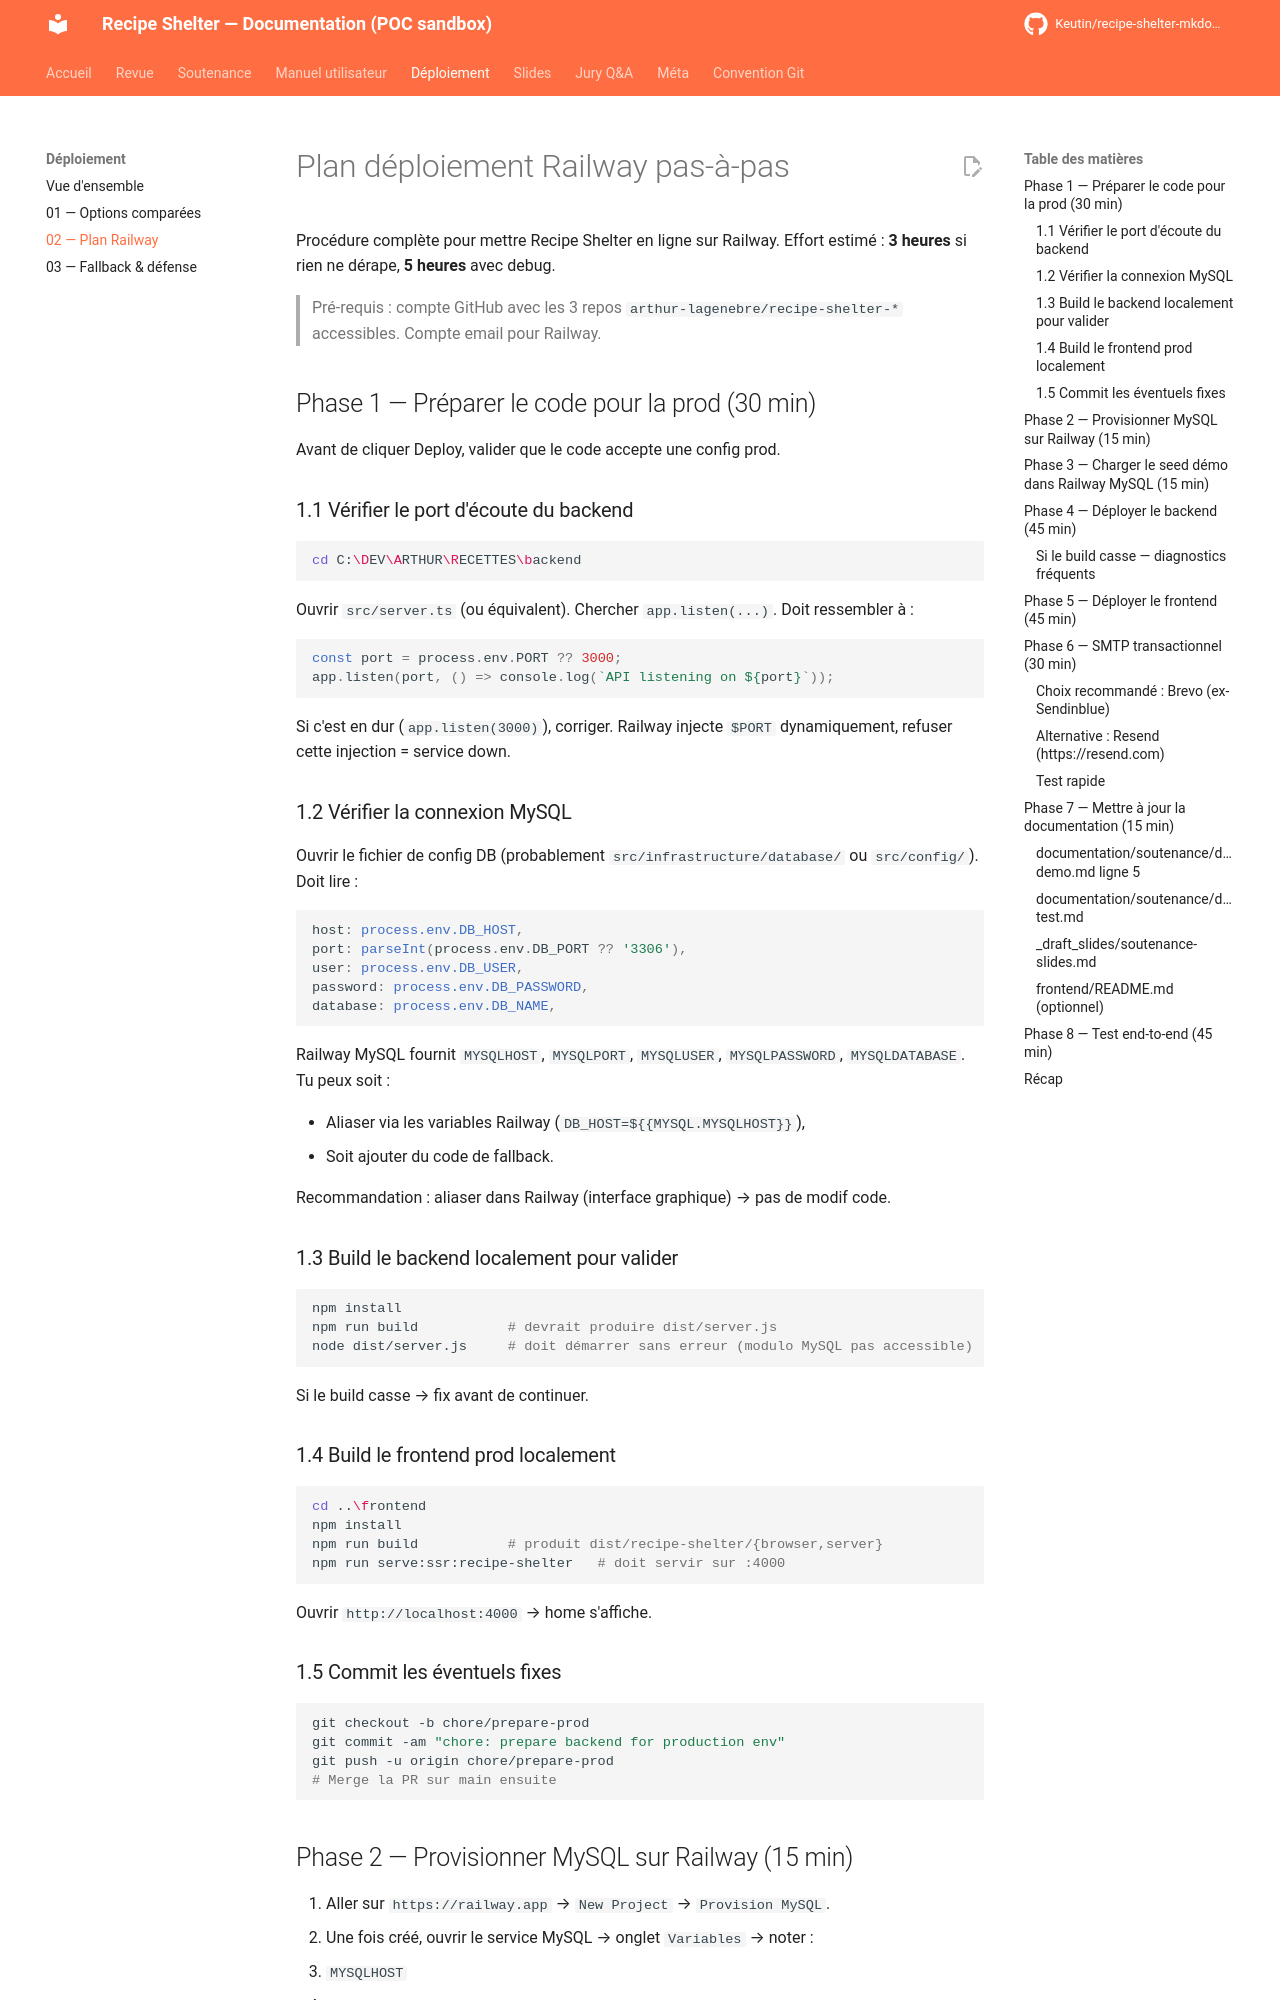

repository: Keutin/recipe-shelter-mkdocs-poc · page: deployment/02-plan-railway/index.html · generator: mkdocs

# Plan déploiement Railway pas-à-pas

Procédure complète pour mettre Recipe Shelter en ligne sur Railway. Effort estimé : **3 heures** si rien ne dérape, **5 heures** avec debug.

> Pré-requis : compte GitHub avec les 3 repos `arthur-lagenebre/recipe-shelter-*` accessibles. Compte email pour Railway.

## Phase 1 — Préparer le code pour la prod (30 min)

Avant de cliquer Deploy, valider que le code accepte une config prod.

### 1.1 Vérifier le port d'écoute du backend

```bash
cd C:\DEV\ARTHUR\RECETTES\backend
```

Ouvrir `src/server.ts` (ou équivalent). Chercher `app.listen(...)`. Doit ressembler à :

```ts
const port = process.env.PORT ?? 3000;
app.listen(port, () => console.log(`API listening on ${port}`));
```

Si c'est en dur (`app.listen(3000)`), corriger. Railway injecte `$PORT` dynamiquement, refuser cette injection = service down.

### 1.2 Vérifier la connexion MySQL

Ouvrir le fichier de config DB (probablement `src/infrastructure/database/` ou `src/config/`). Doit lire :

```ts
host: process.env.DB_HOST,
port: parseInt(process.env.DB_PORT ?? '3306'),
user: process.env.DB_USER,
password: process.env.DB_PASSWORD,
database: process.env.DB_NAME,
```

Railway MySQL fournit `MYSQLHOST`, `MYSQLPORT`, `MYSQLUSER`, `MYSQLPASSWORD`, `MYSQLDATABASE`. Tu peux soit :

- Aliaser via les variables Railway (`DB_HOST=${{MYSQL.MYSQLHOST}}`),
- Soit ajouter du code de fallback.

Recommandation : aliaser dans Railway (interface graphique) → pas de modif code.

### 1.3 Build le backend localement pour valider

```bash
npm install
npm run build           # devrait produire dist/server.js
node dist/server.js     # doit démarrer sans erreur (modulo MySQL pas accessible)
```

Si le build casse → fix avant de continuer.

### 1.4 Build le frontend prod localement

```bash
cd ..\frontend
npm install
npm run build           # produit dist/recipe-shelter/{browser,server}
npm run serve:ssr:recipe-shelter   # doit servir sur :4000
```

Ouvrir `http://localhost:4000` → home s'affiche.

### 1.5 Commit les éventuels fixes

```bash
git checkout -b chore/prepare-prod
git commit -am "chore: prepare backend for production env"
git push -u origin chore/prepare-prod
# Merge la PR sur main ensuite
```

## Phase 2 — Provisionner MySQL sur Railway (15 min)

1. Aller sur `https://railway.app` → `New Project` → `Provision MySQL`.
2. Une fois créé, ouvrir le service MySQL → onglet `Variables` → noter :
   - `MYSQLHOST`
   - `MYSQLPORT`
   - `MYSQLUSER`
   - `MYSQLPASSWORD`
   - `MYSQLDATABASE`
3. Onglet `Connect` → récupérer la commande `mysql -h <host> -P <port> -u <user> -p<password> <database>`.
